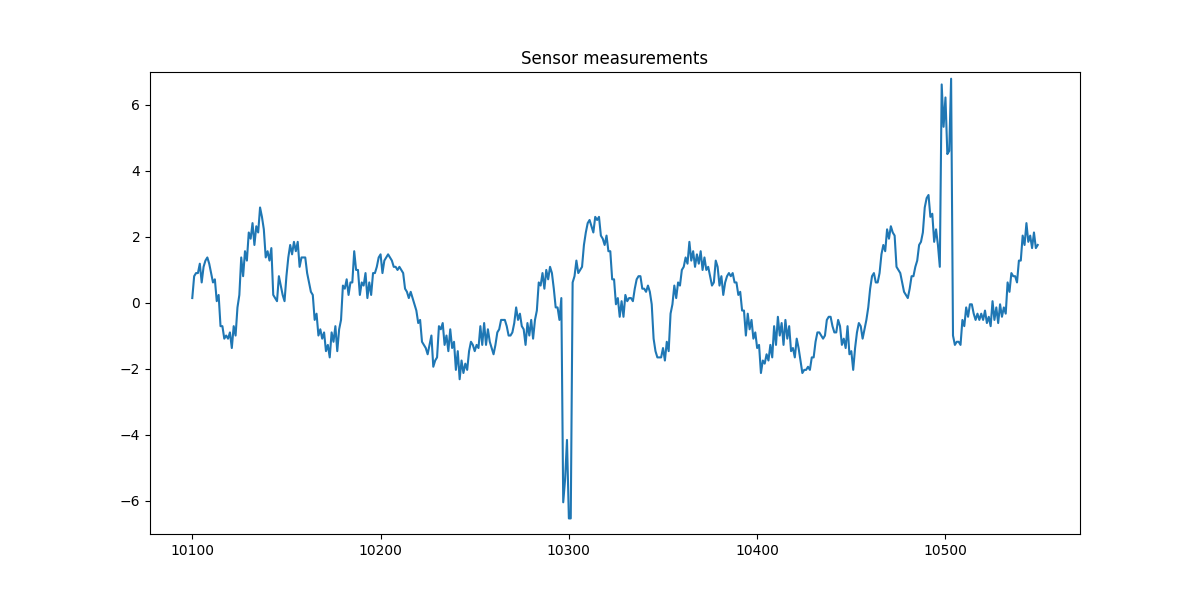

The table this chart was drawn from, first rows:
, a1_y
10100, 0.1497
10101, 0.8121
10102, 0.9068
10103, 0.9068
10104, 1.191
10105, 0.6229
10106, 1.096
10107, 1.285
10108, 1.38
10109, 1.191
10110, 0.9068
10111, 0.6229
10112, 0.7175
10113, 0.05507
10114, 0.2443
10115, -0.702
10116, -0.702
10117, -1.081
10118, -0.9859
10119, -1.081
10120, -0.8913
10121, -1.364
10122, -0.702
10123, -0.9859
10124, -0.1342
10125, 0.2443
10126, 1.38
10127, 0.8121
10128, 1.569
10129, 1.285
10130, 2.137
10131, 1.948
10132, 2.421
10133, 1.758
10134, 2.326
10135, 2.137
10136, 2.894
10137, 2.61
10138, 2.232
10139, 1.38
10140, 1.569
10141, 1.285
10142, 1.664
10143, 0.2443
10144, 0.1497
10145, 0.05507
10146, 0.8121
10147, 0.5282
10148, 0.2443
10149, 0.05507
10150, 0.8121
10151, 1.38
10152, 1.758
10153, 1.475
10154, 1.853
10155, 1.569
10156, 1.853
10157, 1.096
10158, 1.38
10159, 1.38
... 390 more rows
